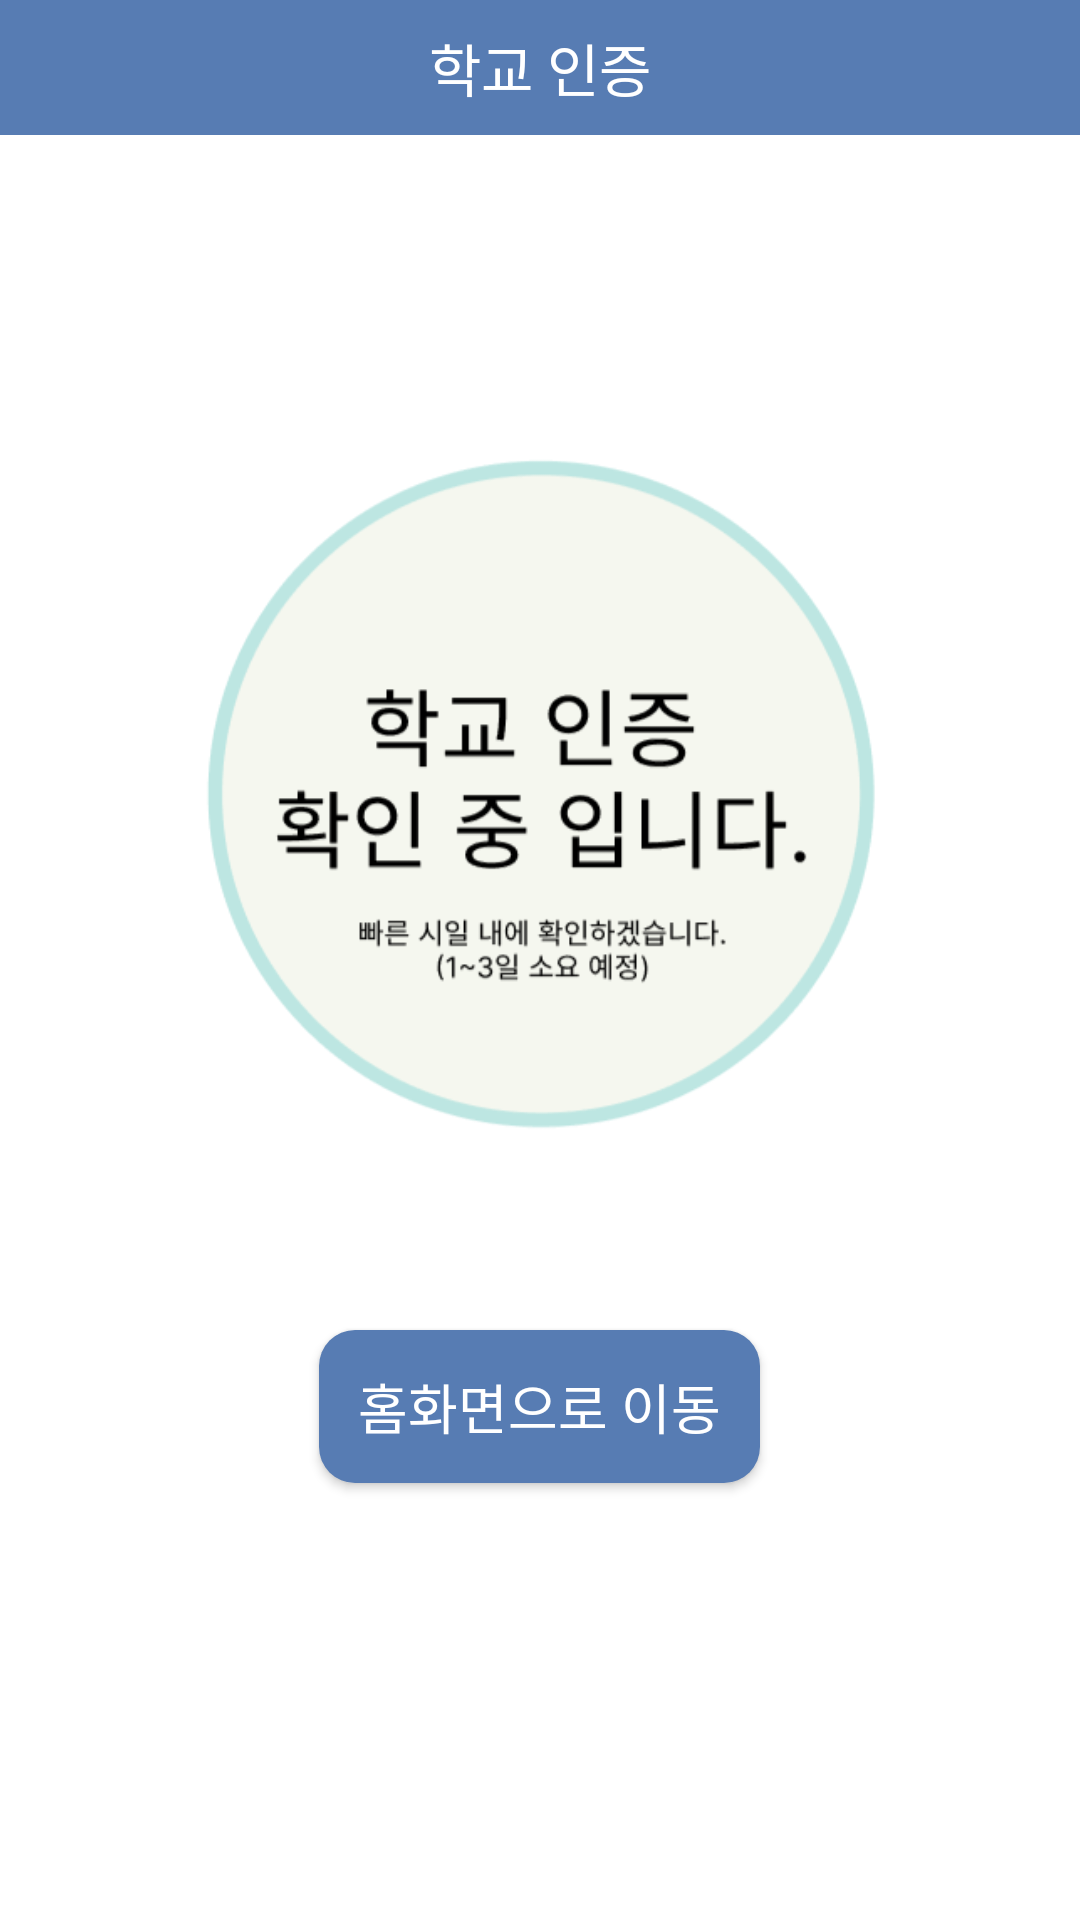

Layout XML and referenced resources for this Android screen:
<!-- AndroidManifest.xml: application theme Theme.SungkyulFriends -->
<!-- res/layout/activity_checking_school_certification.xml -->
<?xml version="1.0" encoding="utf-8"?>
<androidx.constraintlayout.widget.ConstraintLayout xmlns:android="http://schemas.android.com/apk/res/android"
    xmlns:app="http://schemas.android.com/apk/res-auto"
    xmlns:tools="http://schemas.android.com/tools"
    android:layout_width="match_parent"
    android:layout_height="match_parent"
    tools:context=".SchoolCheck.checking_school_certification">

    <LinearLayout
        android:layout_width="match_parent"
        android:layout_height="45dp"
        app:layout_constraintTop_toTopOf="parent"
        android:id="@+id/topPanel"
        android:background="#577CB3"
        android:gravity="center_vertical"
        android:orientation="horizontal">

        <TextView
            android:layout_width="0dp"
            android:layout_height="wrap_content"
            android:layout_weight="1"
            android:gravity="center"
            android:text="학교 인증"
            android:textColor="@android:color/white"
            android:textSize="19dp" />

    </LinearLayout>

    <LinearLayout
        android:layout_width="match_parent"
        android:layout_height="match_parent"
        android:orientation="vertical"
        app:layout_constraintTop_toBottomOf="@id/topPanel"
        android:gravity="center">

        <ImageView
            android:layout_width="236dp"
            android:layout_height="236dp"
            android:src="@drawable/checking_school_certification"/>

        <androidx.appcompat.widget.AppCompatButton
            android:id="@+id/go_main_button"
            android:layout_width="147dp"
            android:layout_height="51dp"
            android:background="@drawable/round_shape"
            android:text="홈화면으로 이동"
            android:textSize="18dp"
            android:textColor="@color/white"
            android:layout_marginTop="62dp"/>

    </LinearLayout>


    
</androidx.constraintlayout.widget.ConstraintLayout>
<!-- resources referenced by this layout -->
<resources>
  <!-- drawable checking_school_certification: png bitmap (drawable, 21448 bytes) -->
  <!-- drawable round_shape (drawable) -->
  <?xml version="1.0" encoding="utf-8"?>
  <shape xmlns:android="http://schemas.android.com/apk/res/android"
      android:padding="10dp"
      android:shape="rectangle" >
      <solid android:color="#577CB3" />
      <corners
          android:bottomLeftRadius="12dp"
          android:bottomRightRadius="12dp"
          android:topLeftRadius="12dp"
          android:topRightRadius="12dp" />
  </shape>
  <style name="Theme.SungkyulFriends" parent="Theme.MaterialComponents.DayNight.NoActionBar">
          
          <item name="colorPrimary">@color/purple_500</item>
          <item name="colorPrimaryVariant">@color/purple_700</item>
          <item name="colorOnPrimary">@color/white</item>
          
          <item name="colorSecondary">@color/teal_200</item>
          <item name="colorSecondaryVariant">@color/teal_700</item>
          <item name="colorOnSecondary">@color/black</item>
          
          <item name="android:statusBarColor">?attr/colorPrimaryVariant</item>
          
  
          <item name="windowActionBar">false</item>
          <item name="windowNoTitle">true</item>
  
      </style>
  <!-- not gathered from this repository: default colours our renderer supplied (Android Studio template values) -->
  <color name="purple_500">#FF6200EE</color>
  <color name="purple_700">#FF3700B3</color>
  <color name="teal_200">#FF03DAC5</color>
  <color name="teal_700">#FF018786</color>
  <color name="black">#FF000000</color>
  <color name="white">#FFFFFFFF</color>
</resources>
